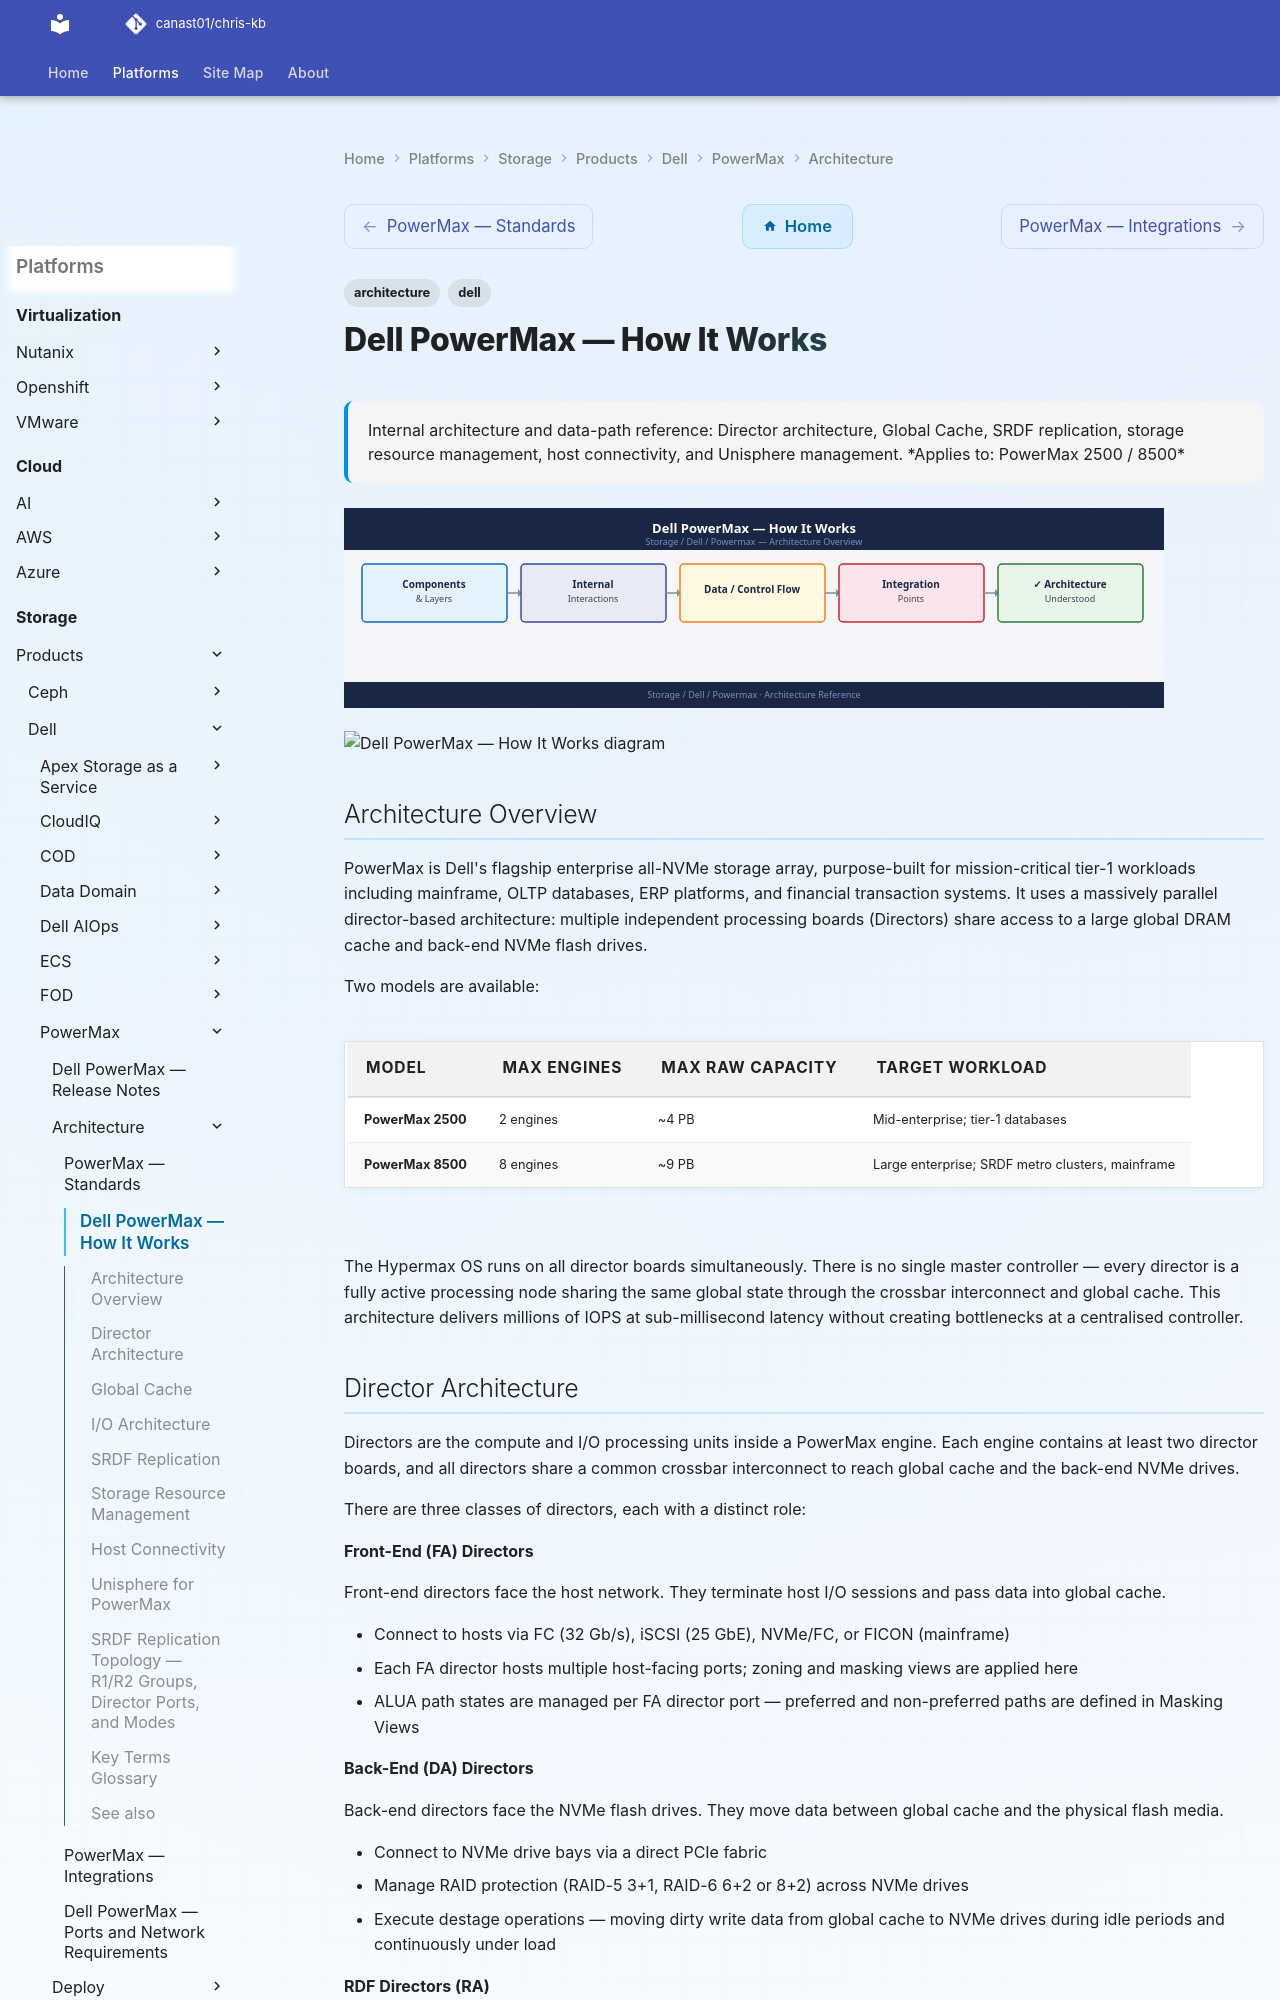

repository: canast01/chris-kb · page: storage/products/dell/powermax/architecture/how-it-works/index.html · generator: mkdocs

---
tags:
  - architecture
  - dell
description: "Internal architecture and data-path reference: Director architecture, Global Cache, SRDF replication, storage resource management, host connectivity, and..."
---
# Dell PowerMax — How It Works


<div class="kb-summary">
Internal architecture and data-path reference: Director architecture, Global Cache, SRDF replication, storage resource management, host connectivity, and Unisphere management.

*Applies to: PowerMax 2500 / 8500*
</div>
![Dell PowerMax — How It Works](../../../../../assets/storage-dell-powermax-architecture-how-it-works.svg)





```d2
direction: right

hosts: Hosts {
  h1: Host A {shape: rectangle}
  h2: Host B {shape: rectangle}
}

pm1: PowerMax (Site A) {
  fe_a: Front-End Directors\n(FC / iSCSI / NVMe) {shape: rectangle}
  gc_a: Global Cache\n(DRAM · RAID-1 mirrored) {shape: rectangle}
  be_a: Back-End Directors {shape: rectangle}
  rdf_a: RDF Directors {shape: rectangle}
  flash_a: NVMe Flash Bays {shape: cylinder}
  fe_a -> gc_a: write to cache
  gc_a -> be_a: async destage
  gc_a -> rdf_a: SRDF path
  be_a -> flash_a
}

pm2: PowerMax (Site B) {
  fe_b: Front-End Directors {shape: rectangle}
  gc_b: Global Cache\n(DRAM · RAID-1 mirrored) {shape: rectangle}
  be_b: Back-End Directors {shape: rectangle}
  rdf_b: RDF Directors {shape: rectangle}
  flash_b: NVMe Flash Bays {shape: cylinder}
  fe_b -> gc_b: write to cache
  gc_b -> be_b: async destage
  gc_b -> rdf_b: SRDF path
  be_b -> flash_b
}

unisphere: Unisphere\n(management) {shape: rectangle}

hosts.h1 -> pm1.fe_a: FC / NVMe-oF
hosts.h2 -> pm2.fe_b: FC / NVMe-oF

pm1.rdf_a -> pm2.rdf_b: SRDF replication\n(sync / async / STAR)

unisphere -> pm1: manage
unisphere -> pm2: manage
```

## Architecture Overview

PowerMax is Dell's flagship enterprise all-NVMe storage array, purpose-built for mission-critical tier-1 workloads including mainframe, OLTP databases, ERP platforms, and financial transaction systems. It uses a massively parallel director-based architecture: multiple independent processing boards (Directors) share access to a large global DRAM cache and back-end NVMe flash drives.

Two models are available:

| Model | Max Engines | Max Raw Capacity | Target Workload |
|---|---|---|---|
| PowerMax 2500 | 2 engines | ~4 PB | Mid-enterprise; tier-1 databases |
| PowerMax 8500 | 8 engines | ~9 PB | Large enterprise; SRDF metro clusters, mainframe |

The Hypermax OS runs on all director boards simultaneously. There is no single master controller — every director is a fully active processing node sharing the same global state through the crossbar interconnect and global cache. This architecture delivers millions of IOPS at sub-millisecond latency without creating bottlenecks at a centralised controller.
